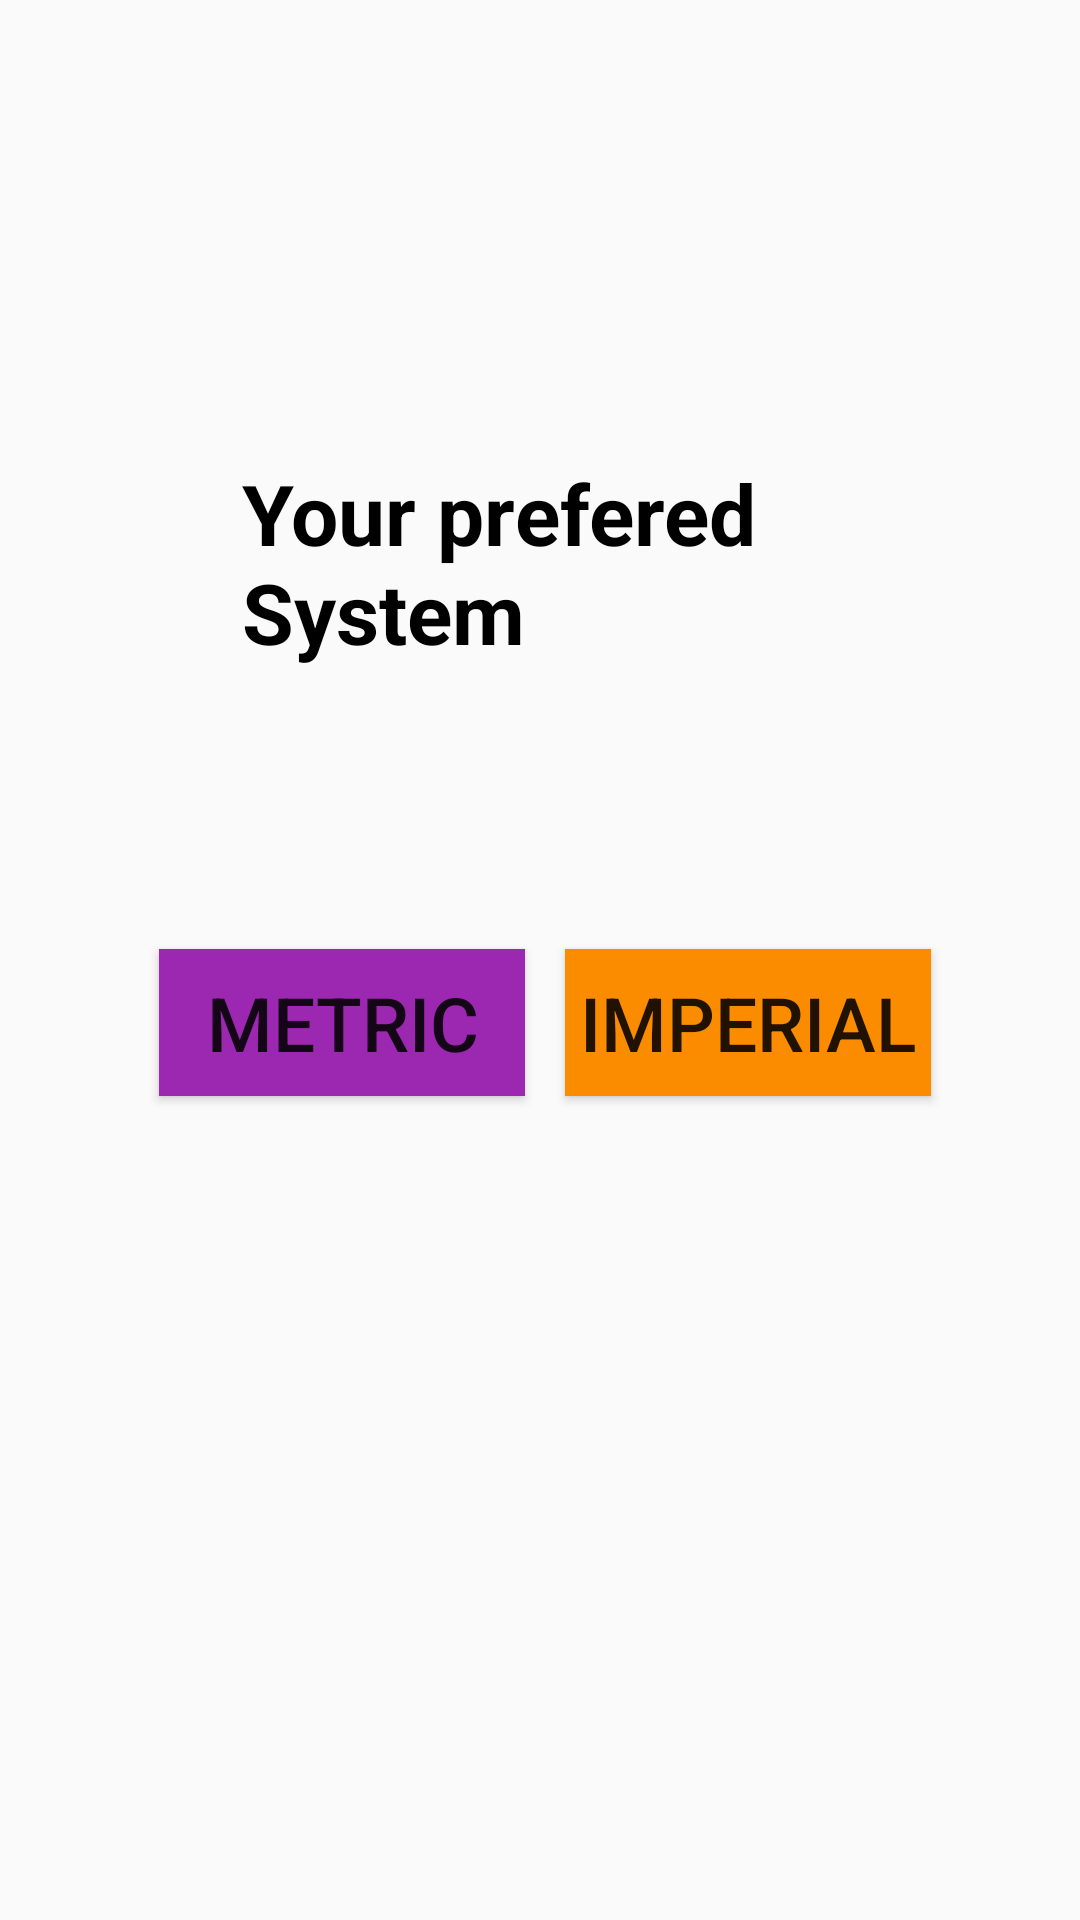

Here is an Android app screen rendered from its layout file. Give the layout XML and the strings, colors and styles it references.
<!-- AndroidManifest.xml: application theme Theme.MAD_T2_AND_T3_BMI_Calculator -->
<!-- res/layout/activity_second.xml -->
<?xml version="1.0" encoding="utf-8"?>
<androidx.constraintlayout.widget.ConstraintLayout xmlns:android="http://schemas.android.com/apk/res/android"
    xmlns:app="http://schemas.android.com/apk/res-auto"
    xmlns:tools="http://schemas.android.com/tools"
    android:layout_width="match_parent"
    android:layout_height="match_parent"
    tools:context=".SecondActivity">


    <TextView
        android:id="@+id/textTitle"
        android:layout_width="199dp"
        android:layout_height="72dp"
        android:text="@string/your_prefered_system"
        android:textColor="@color/black"
        android:textSize="28sp"
        android:textStyle="bold"
        app:layout_constraintBottom_toBottomOf="parent"
        app:layout_constraintEnd_toEndOf="parent"
        app:layout_constraintStart_toStartOf="parent"
        app:layout_constraintTop_toTopOf="parent"
        app:layout_constraintVertical_bias="0.268" />

    <Button
        android:id="@+id/buttonMetric"
        android:layout_width="122dp"
        android:layout_height="49dp"
        android:layout_marginTop="92dp"
        android:background="#9C27B0"
        android:text="@string/metric"
        android:textSize="25sp"
        app:layout_constraintEnd_toEndOf="parent"
        app:layout_constraintHorizontal_bias="0.222"
        app:layout_constraintStart_toStartOf="parent"
        app:layout_constraintTop_toBottomOf="@+id/textTitle" />

    <Button
        android:id="@+id/buttonImperial"
        android:layout_width="122dp"
        android:layout_height="49dp"
        android:layout_marginTop="92dp"
        android:background="#FB8C00"
        android:text="@string/imperial"
        android:textSize="25sp"
        app:layout_constraintEnd_toEndOf="parent"
        app:layout_constraintHorizontal_bias="0.792"
        app:layout_constraintStart_toStartOf="parent"
        app:layout_constraintTop_toBottomOf="@+id/textTitle" />

</androidx.constraintlayout.widget.ConstraintLayout>
<!-- resources referenced by this layout -->
<resources>
  <color name="black">#FF000000</color>
  <string name="imperial">Imperial</string>
  <string name="metric">Metric</string>
  <string name="your_prefered_system">Your prefered System</string>
  <style name="Theme.MAD_T2_AND_T3_BMI_Calculator" parent="Theme.AppCompat.Light.DarkActionBar">
          
          <item name="colorPrimary">@color/purple_500</item>
          <item name="colorPrimaryDark">@color/purple_700</item>
          <item name="colorAccent">@color/teal_200</item>
          
  
      </style>
  <color name="purple_500">#FF6200EE</color>
  <color name="purple_700">#FF3700B3</color>
  <color name="teal_200">#FF03DAC5</color>
</resources>
